Run: headless pygame with SDL's dummy video driver; simulated clock (each Clock.tick advances the game by its frame time, no real sleeping); random seed 0; keys injected as events and as key.get_pressed() state; no mouse input.
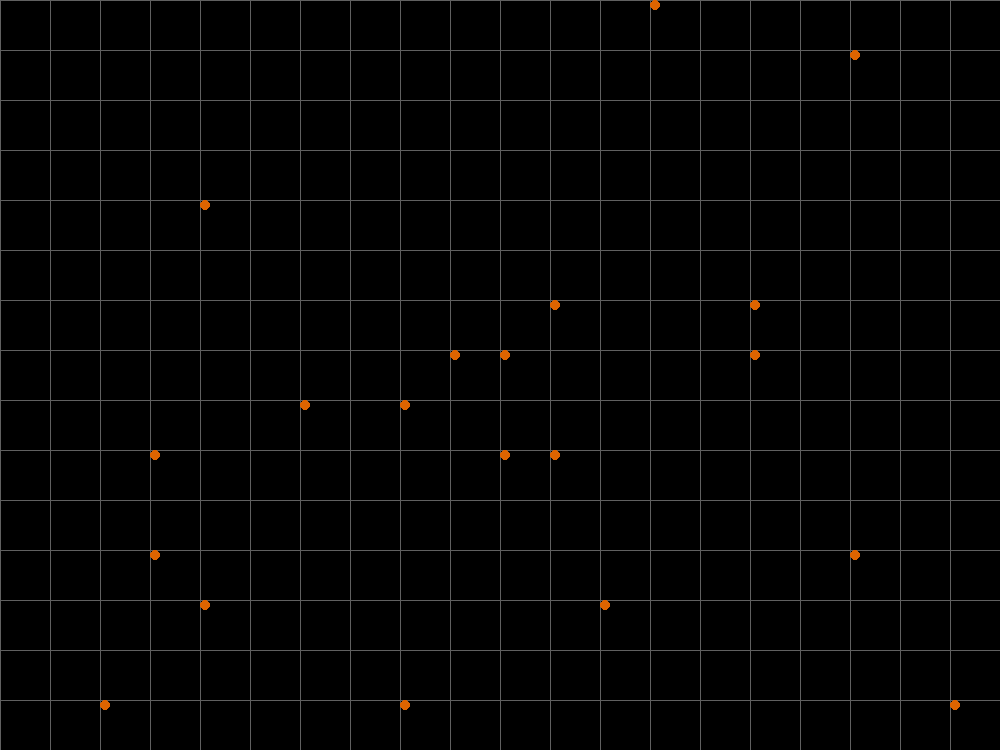
Frame 1 of 4 · flips 1–60 · no input
Frame 2 of 4 · flips 61–180 · tapped SPACE, RETURN · held RIGHT (→), D · screen unchanged from frame 1, image omitted
Frame 3 of 4 · flips 181–300 · held DOWN (↓), S · screen unchanged from frame 2, image omitted
Frame 4 of 4 · flips 301–420 · held LEFT (←), A, UP (↑), W · screen unchanged from frame 3, image omitted

The pygame program that drew these frames:

import sys
from random import randint  # randint 사용을 위한 import
import pygame
from pygame.locals import QUIT

WIDTH = 20
HEIGHT = 15
SIZE = 50
NUM_OF_BOMBS = 20   # 전체 폭탄 수
EMPTY = 0           # 칸 상태: 비었음
BOMB = 1            # 칸 상태: 폭탄
OPENED = 2          # 칸 상태: 열었음

pygame.init()
SURFACE = pygame.display.set_mode([WIDTH * SIZE, HEIGHT * SIZE])
FPSCLOCK = pygame.time.Clock()


def main():
    # 2중 배열 field 생성, 크기는 WIDTH 만한게 HEIGHT 만큼이다.
    field = [[EMPTY for xpos in range(WIDTH)]   #
             for ypos in range(HEIGHT)]         #

    # 폭탄을 설치
    count = 0                       # 폭탄수 카운팅 변수
    while count < NUM_OF_BOMBS:     # 지정한 폭탄수(NUM_OF_BOMBS) 만큼 만들도록 조건 지정
        # 무작위로 x,y 좌표 얻어 오기
        xpos, ypos = randint(0, WIDTH - 1), randint(0, HEIGHT - 1)  #
        if field[ypos][xpos] == EMPTY:      # 배열이 비어 있어야 폭탄을 배치 한다.
            field[ypos][xpos] = BOMB        # 배열에 폭탄값 넣기
            count += 1                      # 폭탄수 증가

    while True:
        for event in pygame.event.get():
            if event.type == QUIT:
                pygame.quit()
                sys.exit()

        SURFACE.fill((0, 0, 0))

        for index in range(0, WIDTH * SIZE, SIZE):
            pygame.draw.line(SURFACE, (96, 96, 96),
                             (index, 0), (index, HEIGHT * SIZE))
        for index in range(0, HEIGHT * SIZE, SIZE):
            pygame.draw.line(SURFACE, (96, 96, 96),
                             (0, index), (WIDTH * SIZE, index))

        # 디버깅 용으로 폭탄의 위치를 보여준다.
        for ypos in range(HEIGHT):          #
            for xpos in range(WIDTH):       #
                tile = field[ypos][xpos]    #
                if tile == BOMB:            # 현재 타일이 폭탄인 경우에 폭탄을 그려준다.
                    # 폭탄 마킹용 rect 위치/사이즈 지정
                    rect = pygame.Rect(xpos * SIZE, ypos * SIZE, 10, 10)     #
                    # 오렌지색원 그리기
                    pygame.draw.ellipse(SURFACE, (222, 100, 0), rect)  #

        pygame.display.update()
        FPSCLOCK.tick(15)


if __name__ == '__main__':
    main()

###
'''
1. 폭탄 수 조정하기: 만들어지는 폭탄수를 10개 더 추가하려면 어떻게 해야 할까요?
2. 화면 크기 변경하기: 게임의 가로 너비를 25 칸으로 늘리려면 어떤 코드를 수정해야 할까요?
3. 프레임 속도 조정하기: 게임의 프레임 속도를 초당 30 프레임으로 변경하려면 어디를 수정해야 할까요?
4. 폭탄 그리기 변경하기: 폭탄을 그리는 원의 크기를 더 크게 하려면 어떤 부분을 수정해야 할까요?
5. 게임 종료 조건 추가하기: 사용자가 게임 창을 닫을 때 이외에도, 특정 키(예: ESC 키)를 눌러 게임을 종료하려면 어떤 코드를 추가해야 할까요?
'''
